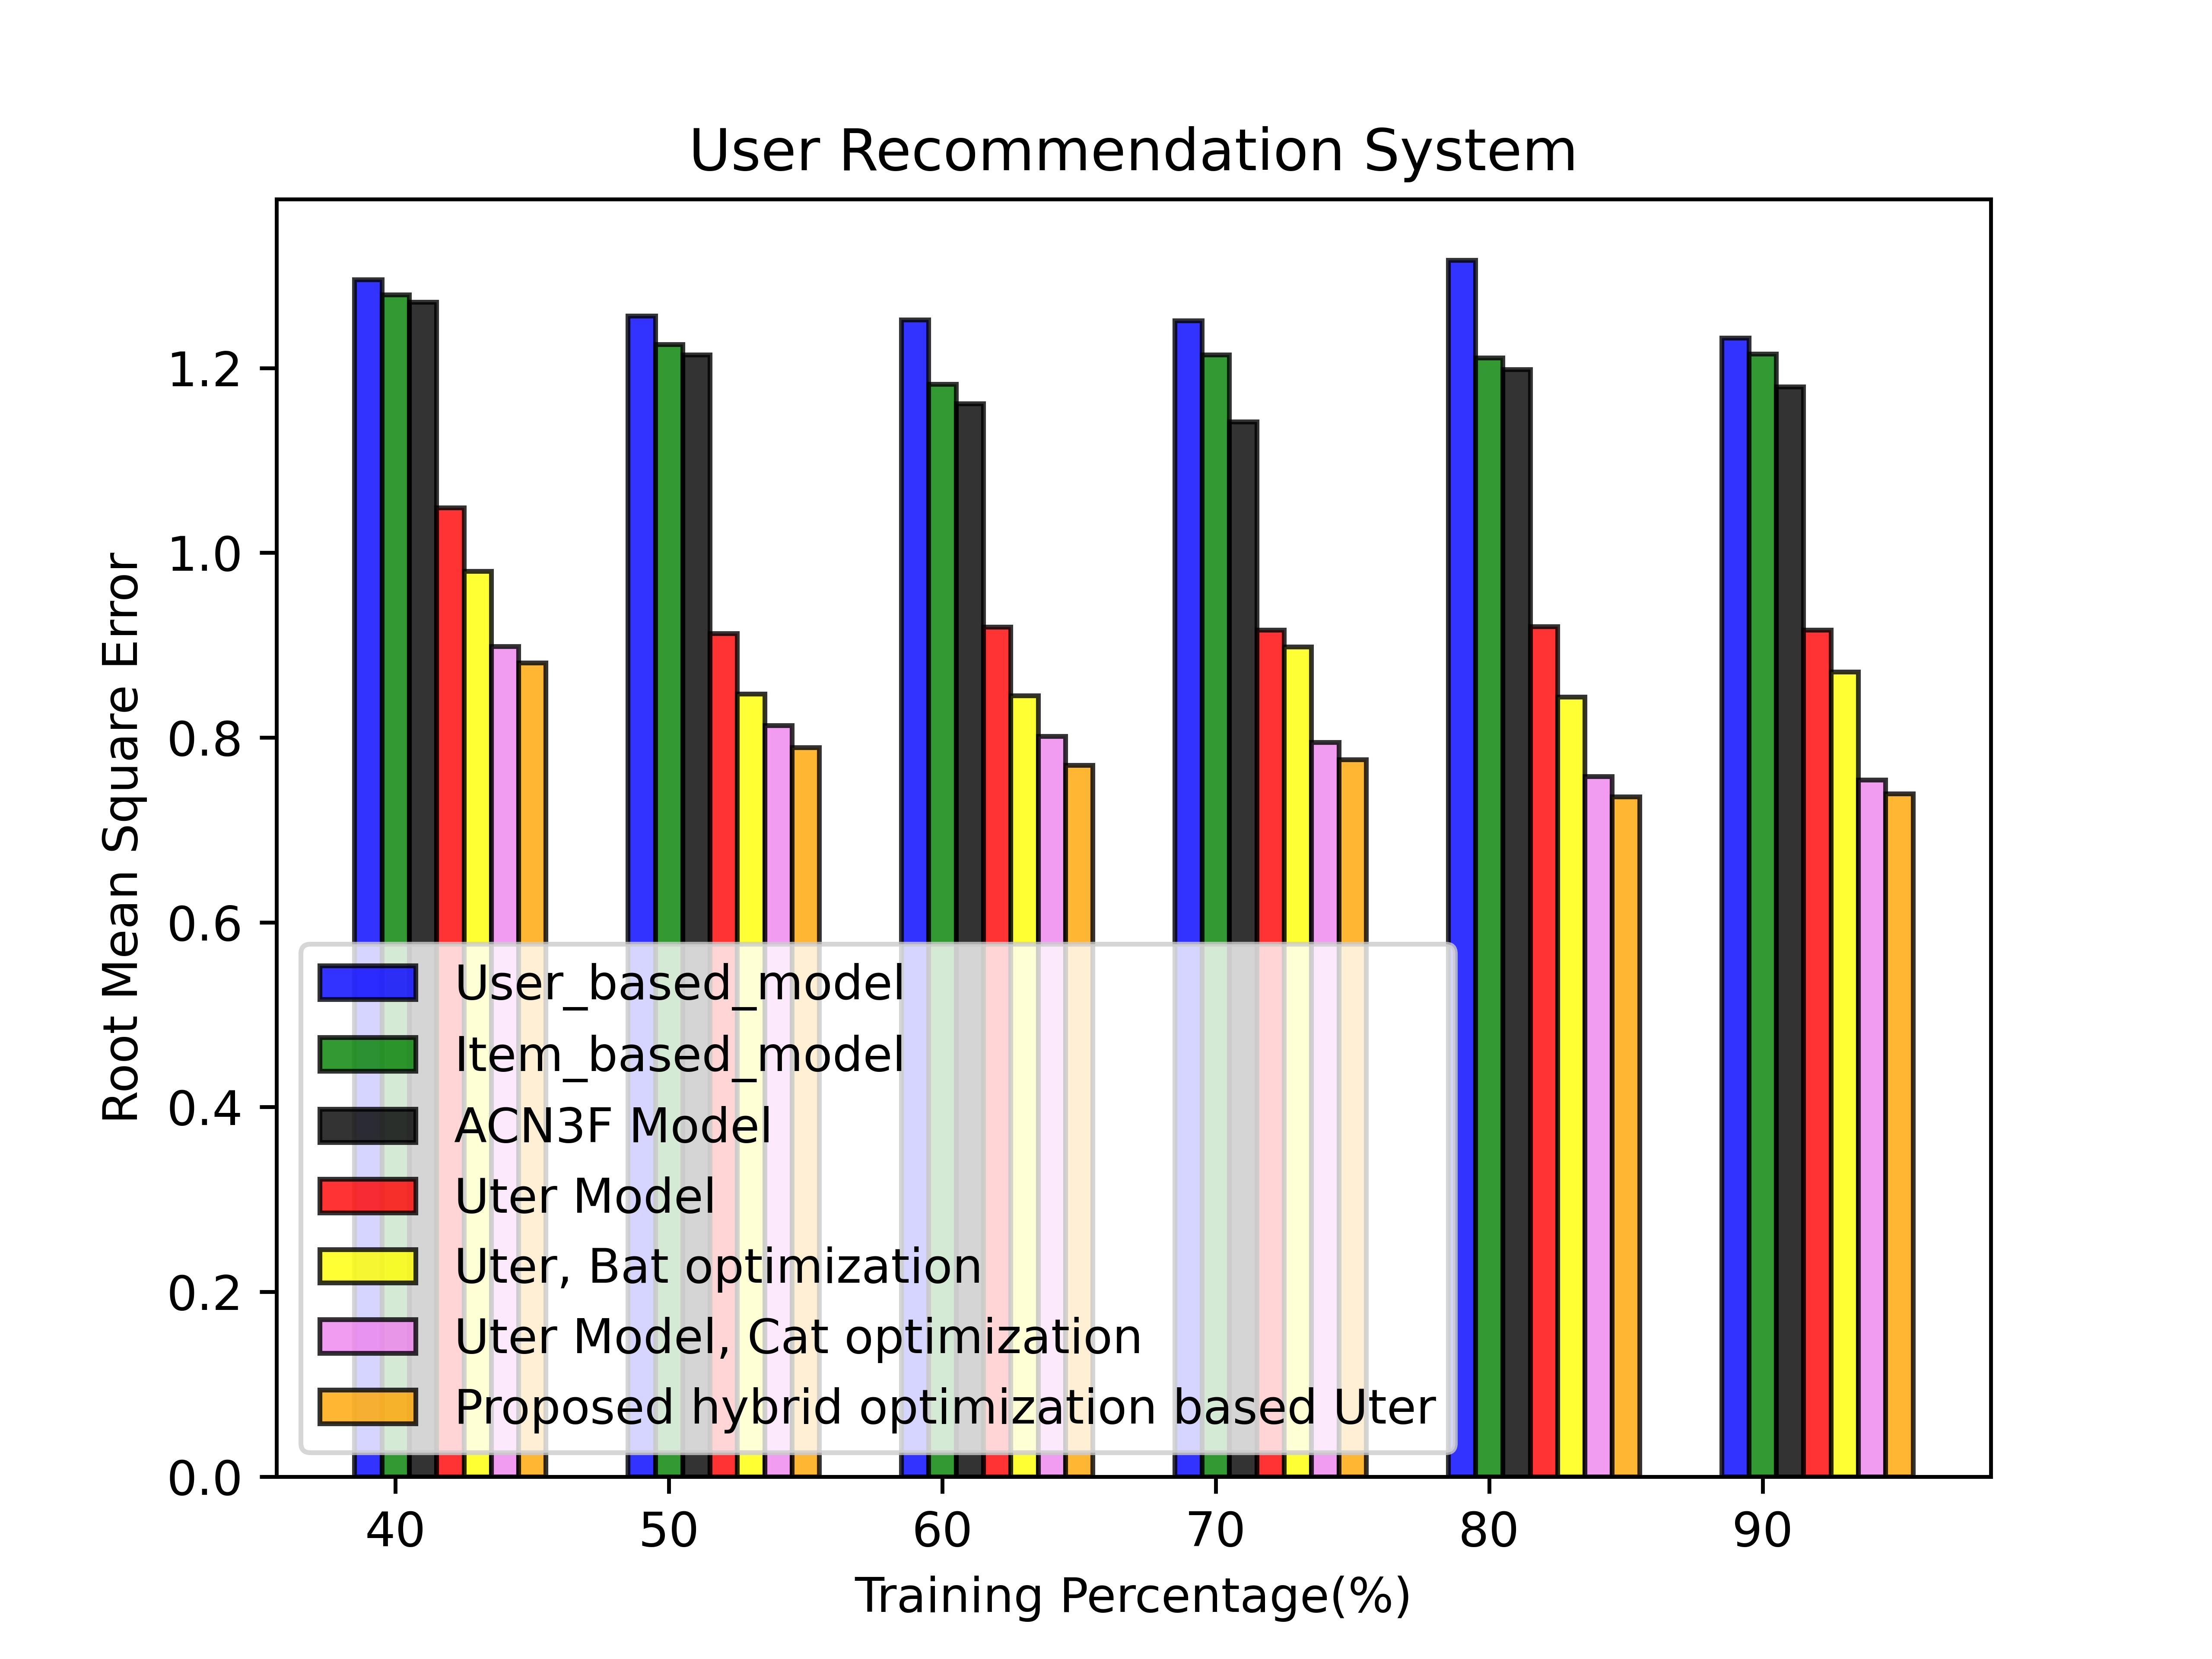

Source data for this figure (header and first rows):
1.295565116002610040e+00, 1.256343671048867794e+00, 1.251976596177825529e+00, 1.251370298793468061e+00, 1.316915125079404225e+00, 1.232565894077390922e+00
1.279322034282659892e+00, 1.225363710476932821e+00, 1.182644605121896175e+00, 1.214356695833341604e+00, 1.210953743118126535e+00, 1.215079330711573480e+00
1.271166127306604166e+00, 1.214464968785851751e+00, 1.161318161835389606e+00, 1.141624744137495373e+00, 1.198611873190823962e+00, 1.179937475132028846e+00
1.048970246586709454e+00, 9.127228530069037005e-01, 9.198144092678672834e-01, 9.162487717499248063e-01, 9.200654130465482083e-01, 9.165277737094353894e-01
9.799864901370504144e-01, 8.471578372052670503e-01, 8.451743642368328979e-01, 8.979917996357106302e-01, 8.440543085157670156e-01, 8.712056520030863060e-01
8.988397112600700067e-01, 8.131856592820267959e-01, 8.012894297284530731e-01, 7.949885309939548339e-01, 7.580102485552721037e-01, 7.540163740459531194e-01
8.808889109191235800e-01, 7.891029876292758871e-01, 7.699132832706299112e-01, 7.762476799111700521e-01, 7.358360366368417171e-01, 7.390649662420242239e-01
